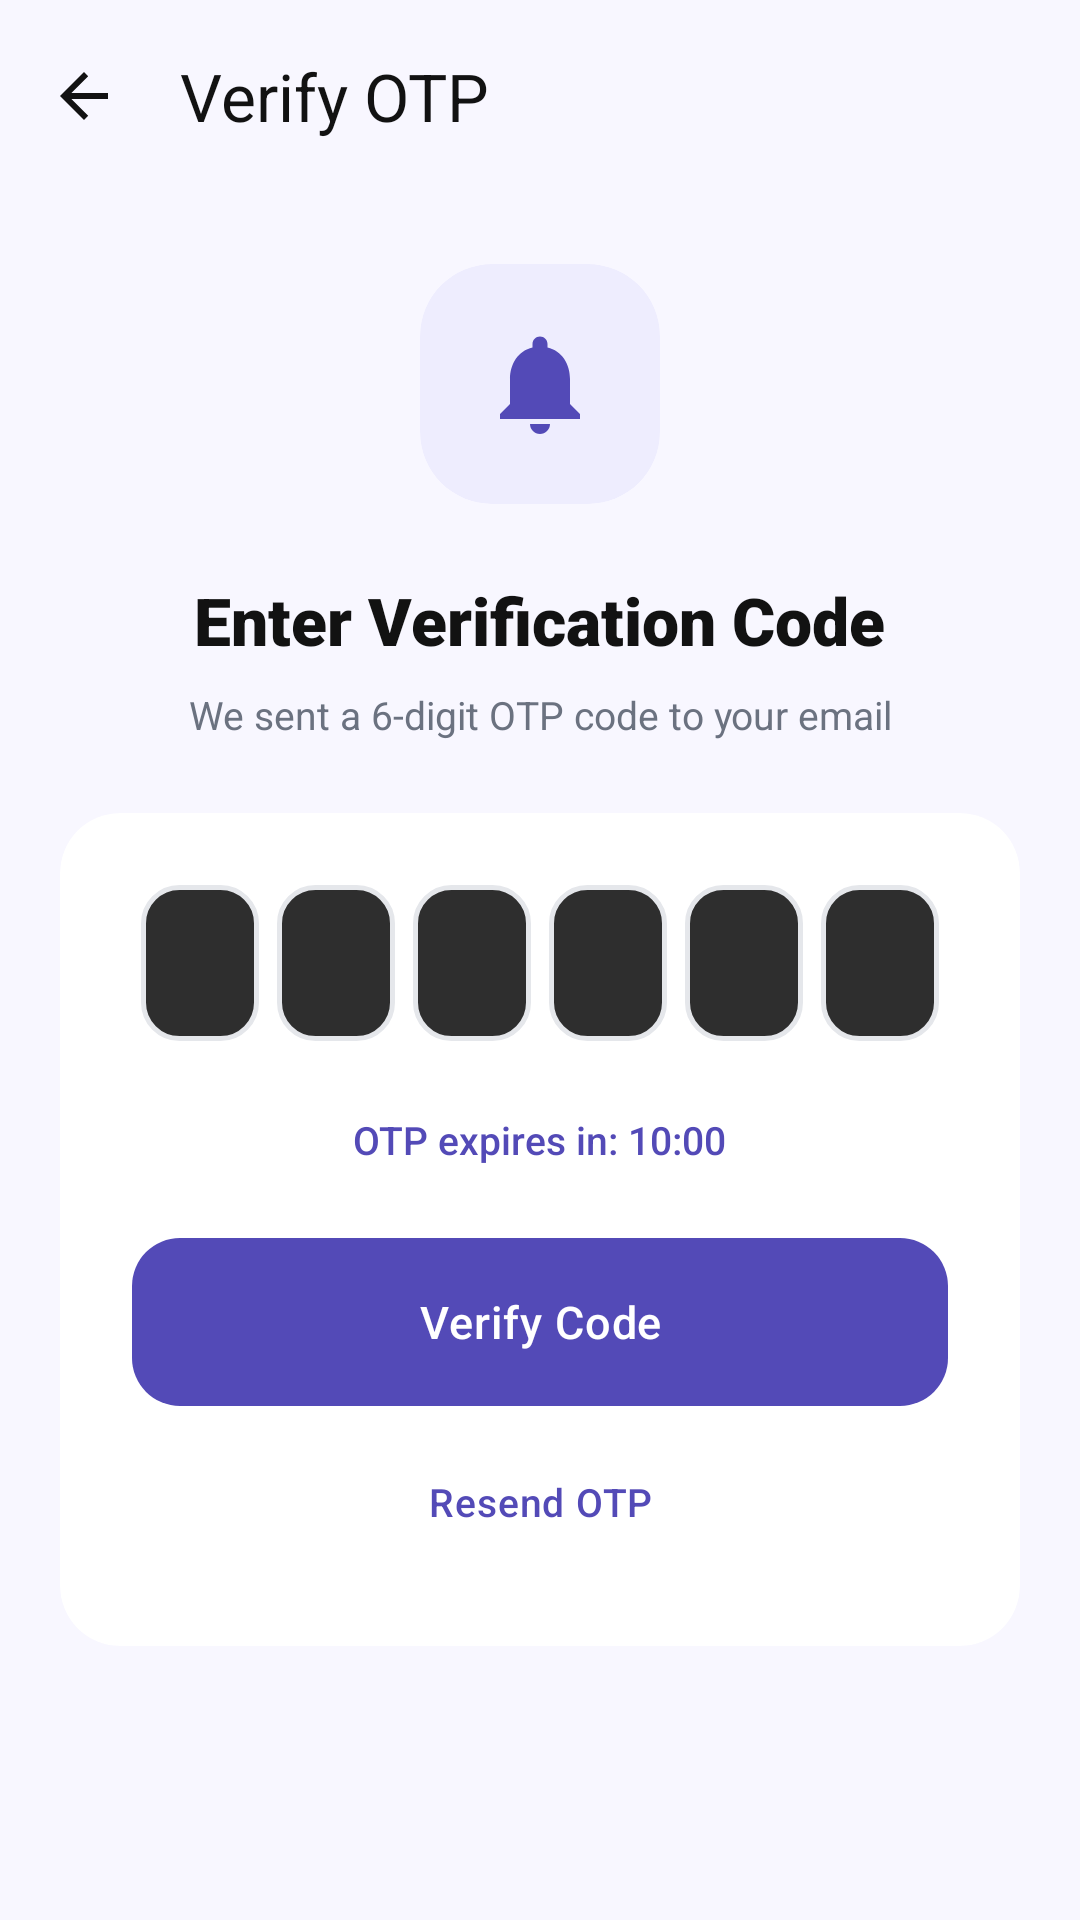

Android layout source for this screen:
<!-- AndroidManifest.xml: application theme Theme.Findora -->
<!-- res/layout/activity_verify_otp.xml -->
<?xml version="1.0" encoding="utf-8"?>
<LinearLayout xmlns:android="http://schemas.android.com/apk/res/android"
    xmlns:app="http://schemas.android.com/apk/res-auto"
    android:layout_width="match_parent"
    android:layout_height="match_parent"
    android:background="@color/screen_background"
    android:orientation="vertical">

    <com.google.android.material.appbar.MaterialToolbar
        android:id="@+id/toolbar"
        android:layout_width="match_parent"
        android:layout_height="?attr/actionBarSize"
        android:background="@color/screen_background"
        app:navigationIcon="?attr/homeAsUpIndicator"
        app:navigationIconTint="@color/text_dark"
        app:title="Verify OTP"
        app:titleTextColor="@color/text_dark" />

    <LinearLayout
        android:layout_width="match_parent"
        android:layout_height="match_parent"
        android:gravity="center_horizontal"
        android:orientation="vertical"
        android:paddingHorizontal="@dimen/screen_padding_horizontal"
        android:paddingTop="@dimen/spacing_large"
        android:paddingBottom="@dimen/spacing_large">

        
        <com.google.android.material.card.MaterialCardView
            android:layout_width="80dp"
            android:layout_height="80dp"
            app:cardCornerRadius="24dp"
            app:cardElevation="0dp"
            app:strokeWidth="0dp"
            app:cardBackgroundColor="@color/light_purple">

            <ImageView
                android:layout_width="40dp"
                android:layout_height="40dp"
                android:layout_gravity="center"
                android:src="@drawable/ic_notifications"
                app:tint="@color/primary_purple" />
        </com.google.android.material.card.MaterialCardView>

        <TextView
            android:layout_width="wrap_content"
            android:layout_height="wrap_content"
            android:layout_marginTop="@dimen/spacing_large"
            android:text="Enter Verification Code"
            android:textColor="@color/text_dark"
            android:textSize="@dimen/text_h2"
            android:fontFamily="sans-serif-black" />

        <TextView
            android:id="@+id/tvEmailSubtitle"
            android:layout_width="wrap_content"
            android:layout_height="wrap_content"
            android:layout_marginTop="@dimen/spacing_small"
            android:layout_marginBottom="@dimen/spacing_large"
            android:gravity="center"
            android:text="We sent a 6-digit OTP code to your email"
            android:textColor="@color/text_gray"
            android:textSize="@dimen/text_caption" />

        <com.google.android.material.card.MaterialCardView
            style="@style/Widget.Findora.Card"
            android:layout_width="match_parent"
            android:layout_height="wrap_content">

            <LinearLayout
                android:layout_width="match_parent"
                android:layout_height="wrap_content"
                android:gravity="center_horizontal"
                android:orientation="vertical"
                android:padding="@dimen/spacing_large">

                
                <FrameLayout
                    android:id="@+id/otpContainer"
                    android:layout_width="match_parent"
                    android:layout_height="wrap_content"
                    android:layout_gravity="center_horizontal">

                    
                    <LinearLayout
                        android:layout_width="match_parent"
                        android:layout_height="wrap_content"
                        android:gravity="center"
                        android:orientation="horizontal"
                        android:weightSum="6">

                        <TextView
                            android:id="@+id/tvOtp1"
                            android:layout_width="0dp"
                            android:layout_height="@dimen/otp_box_size"
                            android:layout_weight="1"
                            android:layout_marginStart="3dp"
                            android:layout_marginEnd="3dp"
                            android:maxWidth="@dimen/otp_box_size"
                            android:background="@drawable/bg_otp_box_dark"
                            android:gravity="center"
                            android:textColor="@color/text_dark"
                            android:textSize="20sp"
                            android:fontFamily="sans-serif-medium" />

                        <TextView
                            android:id="@+id/tvOtp2"
                            android:layout_width="0dp"
                            android:layout_height="@dimen/otp_box_size"
                            android:layout_weight="1"
                            android:layout_marginStart="3dp"
                            android:layout_marginEnd="3dp"
                            android:maxWidth="@dimen/otp_box_size"
                            android:background="@drawable/bg_otp_box_dark"
                            android:gravity="center"
                            android:textColor="@color/text_dark"
                            android:textSize="20sp"
                            android:fontFamily="sans-serif-medium" />

                        <TextView
                            android:id="@+id/tvOtp3"
                            android:layout_width="0dp"
                            android:layout_height="@dimen/otp_box_size"
                            android:layout_weight="1"
                            android:layout_marginStart="3dp"
                            android:layout_marginEnd="3dp"
                            android:maxWidth="@dimen/otp_box_size"
                            android:background="@drawable/bg_otp_box_dark"
                            android:gravity="center"
                            android:textColor="@color/text_dark"
                            android:textSize="20sp"
                            android:fontFamily="sans-serif-medium" />

                        <TextView
                            android:id="@+id/tvOtp4"
                            android:layout_width="0dp"
                            android:layout_height="@dimen/otp_box_size"
                            android:layout_weight="1"
                            android:layout_marginStart="3dp"
                            android:layout_marginEnd="3dp"
                            android:maxWidth="@dimen/otp_box_size"
                            android:background="@drawable/bg_otp_box_dark"
                            android:gravity="center"
                            android:textColor="@color/text_dark"
                            android:textSize="20sp"
                            android:fontFamily="sans-serif-medium" />

                        <TextView
                            android:id="@+id/tvOtp5"
                            android:layout_width="0dp"
                            android:layout_height="@dimen/otp_box_size"
                            android:layout_weight="1"
                            android:layout_marginStart="3dp"
                            android:layout_marginEnd="3dp"
                            android:maxWidth="@dimen/otp_box_size"
                            android:background="@drawable/bg_otp_box_dark"
                            android:gravity="center"
                            android:textColor="@color/text_dark"
                            android:textSize="20sp"
                            android:fontFamily="sans-serif-medium" />

                        <TextView
                            android:id="@+id/tvOtp6"
                            android:layout_width="0dp"
                            android:layout_height="@dimen/otp_box_size"
                            android:layout_weight="1"
                            android:layout_marginStart="3dp"
                            android:layout_marginEnd="3dp"
                            android:maxWidth="@dimen/otp_box_size"
                            android:background="@drawable/bg_otp_box_dark"
                            android:gravity="center"
                            android:textColor="@color/text_dark"
                            android:textSize="20sp"
                            android:fontFamily="sans-serif-medium" />
                    </LinearLayout>

                    
                    <EditText
                        android:id="@+id/etHiddenOtp"
                        android:layout_width="match_parent"
                        android:layout_height="match_parent"
                        android:background="@null"
                        android:cursorVisible="false"
                        android:gravity="center"
                        android:imeOptions="actionDone"
                        android:inputType="number"
                        android:digits="0123456789"
                        android:maxLength="6"
                        android:importantForAutofill="yes"
                        android:autofillHints="smsOTPCode"
                        android:textColor="@android:color/transparent"
                        android:textIsSelectable="false"
                        android:longClickable="true" />
                </FrameLayout>

                <TextView
                    android:id="@+id/tvTimer"
                    android:layout_width="wrap_content"
                    android:layout_height="wrap_content"
                    android:layout_marginTop="@dimen/spacing_large"
                    android:text="OTP expires in: 10:00"
                    android:textColor="@color/primary_purple"
                    android:textSize="@dimen/text_caption"
                    android:fontFamily="sans-serif-medium" />

                <TextView
                    android:id="@+id/tvError"
                    android:layout_width="match_parent"
                    android:layout_height="wrap_content"
                    android:layout_marginTop="@dimen/spacing_medium"
                    android:gravity="center"
                    android:textColor="@color/error_red"
                    android:textSize="@dimen/text_caption"
                    android:visibility="gone" />

                <ProgressBar
                    android:id="@+id/progressBar"
                    android:layout_width="wrap_content"
                    android:layout_height="wrap_content"
                    android:layout_marginTop="@dimen/spacing_medium"
                    android:indeterminateTint="@color/primary_purple"
                    android:visibility="gone" />

                <com.google.android.material.button.MaterialButton
                    android:id="@+id/btnVerify"
                    style="@style/Widget.Findora.Button"
                    android:layout_width="match_parent"
                    android:layout_height="@dimen/button_height"
                    android:layout_marginTop="@dimen/spacing_large"
                    android:text="Verify Code" />

                <com.google.android.material.button.MaterialButton
                    android:id="@+id/btnResend"
                    style="@style/Widget.Findora.Button.Text"
                    android:layout_width="wrap_content"
                    android:layout_height="wrap_content"
                    android:layout_marginTop="@dimen/spacing_small"
                    android:text="Resend OTP" />

            </LinearLayout>
        </com.google.android.material.card.MaterialCardView>
    </LinearLayout>
</LinearLayout>
<!-- resources referenced by this layout -->
<resources>
  <color name="error_red">#DC2626</color>
  <color name="light_purple">#EEEDFE</color>
  <color name="primary_purple">#534AB7</color>
  <color name="screen_background">#F8F7FF</color>
  <color name="text_dark">#121212</color>
  <color name="text_gray">#6B7280</color>
  <dimen name="button_height">56dp</dimen>
  <dimen name="otp_box_size">52dp</dimen>
  <dimen name="screen_padding_horizontal">20dp</dimen>
  <dimen name="spacing_large">24dp</dimen>
  <dimen name="spacing_medium">16dp</dimen>
  <dimen name="spacing_small">8dp</dimen>
  <dimen name="text_caption">13sp</dimen>
  <dimen name="text_h2">22sp</dimen>
  <!-- drawable bg_otp_box_dark (drawable) -->
  <?xml version="1.0" encoding="utf-8"?>
  <shape xmlns:android="http://schemas.android.com/apk/res/android"
      android:shape="rectangle">
      <solid android:color="#2E2E2E" />
      <stroke android:width="1.5dp" android:color="@color/card_border" />
      <corners android:radius="12dp" />
  </shape>
  <!-- drawable ic_notifications (drawable) -->
  <vector xmlns:android="http://schemas.android.com/apk/res/android"
      android:width="24dp"
      android:height="24dp"
      android:viewportWidth="24"
      android:viewportHeight="24">
    <path
        android:fillColor="@color/text_dark"
        android:pathData="M12,22c1.1,0 2,-0.9 2,-2h-4c0,1.1 0.9,2 2,2zM18,16v-5c0,-3.07 -1.63,-5.64 -4.5,-6.32V4c0,-0.83 -0.67,-1.5 -1.5,-1.5s-1.5,0.67 -1.5,1.5v0.68C7.64,5.36 6,7.92 6,11v5l-2,2v1h16v-1l-2,-2z"/>
  </vector>
  <style name="Widget.Findora.Button.Text" parent="Widget.Material3.Button.TextButton">
          <item name="android:textAllCaps">false</item>
          <item name="android:textSize">@dimen/text_caption</item>
          <item name="android:fontFamily">sans-serif-medium</item>
          <item name="android:textColor">@color/primary_purple</item>
      </style>
  <style name="Widget.Findora.Card" parent="Widget.Material3.CardView.Elevated">
          <item name="cardCornerRadius">@dimen/card_corner_radius</item>
          <item name="cardElevation">0dp</item>
          <item name="strokeWidth">0dp</item>
          <item name="cardBackgroundColor">@color/card_background</item>
          <item name="rippleColor">@color/primary_purple_10</item>
      </style>
  <color name="card_border">#E5E7EB</color>
  <dimen name="button_corner_radius">16dp</dimen>
  <dimen name="text_body">15sp</dimen>
  <color name="white">#FFFFFF</color>
  <dimen name="card_corner_radius">20dp</dimen>
  <color name="card_background">#FFFFFF</color>
  <color name="primary_purple_10">#1A534AB7</color>
  <color name="md_theme_onPrimaryContainer">#3B3482</color>
  <color name="success_green">#16A34A</color>
  <color name="md_theme_onSecondary">#FFFFFF</color>
  <color name="light_green">#DCFCE7</color>
  <color name="md_theme_onError">#FFFFFF</color>
  <color name="surface_01">#FFFFFF</color>
  <color name="md_theme_outline">#E5E7EB</color>
  <style name="Widget.Findora.BottomNav" parent="Widget.MaterialComponents.BottomNavigationView">
          <item name="itemIconTint">@color/nav_item_colors</item>
          <item name="itemTextColor">@color/nav_item_colors</item>
          <item name="itemActiveIndicatorStyle">@style/Widget.Findora.BottomNav.ActiveIndicator</item>
      </style>
  <dimen name="input_corner_radius">14dp</dimen>
  <color name="text_hint">#9CA3AF</color>
  <color name="surface_02">#F0F0F5</color>
  <dimen name="chip_corner_radius">20dp</dimen>
  <style name="Widget.Findora.BottomNav.ActiveIndicator" parent="Widget.Material3.BottomNavigationView.ActiveIndicator">
          <item name="android:color">@color/light_purple</item>
      </style>
</resources>
